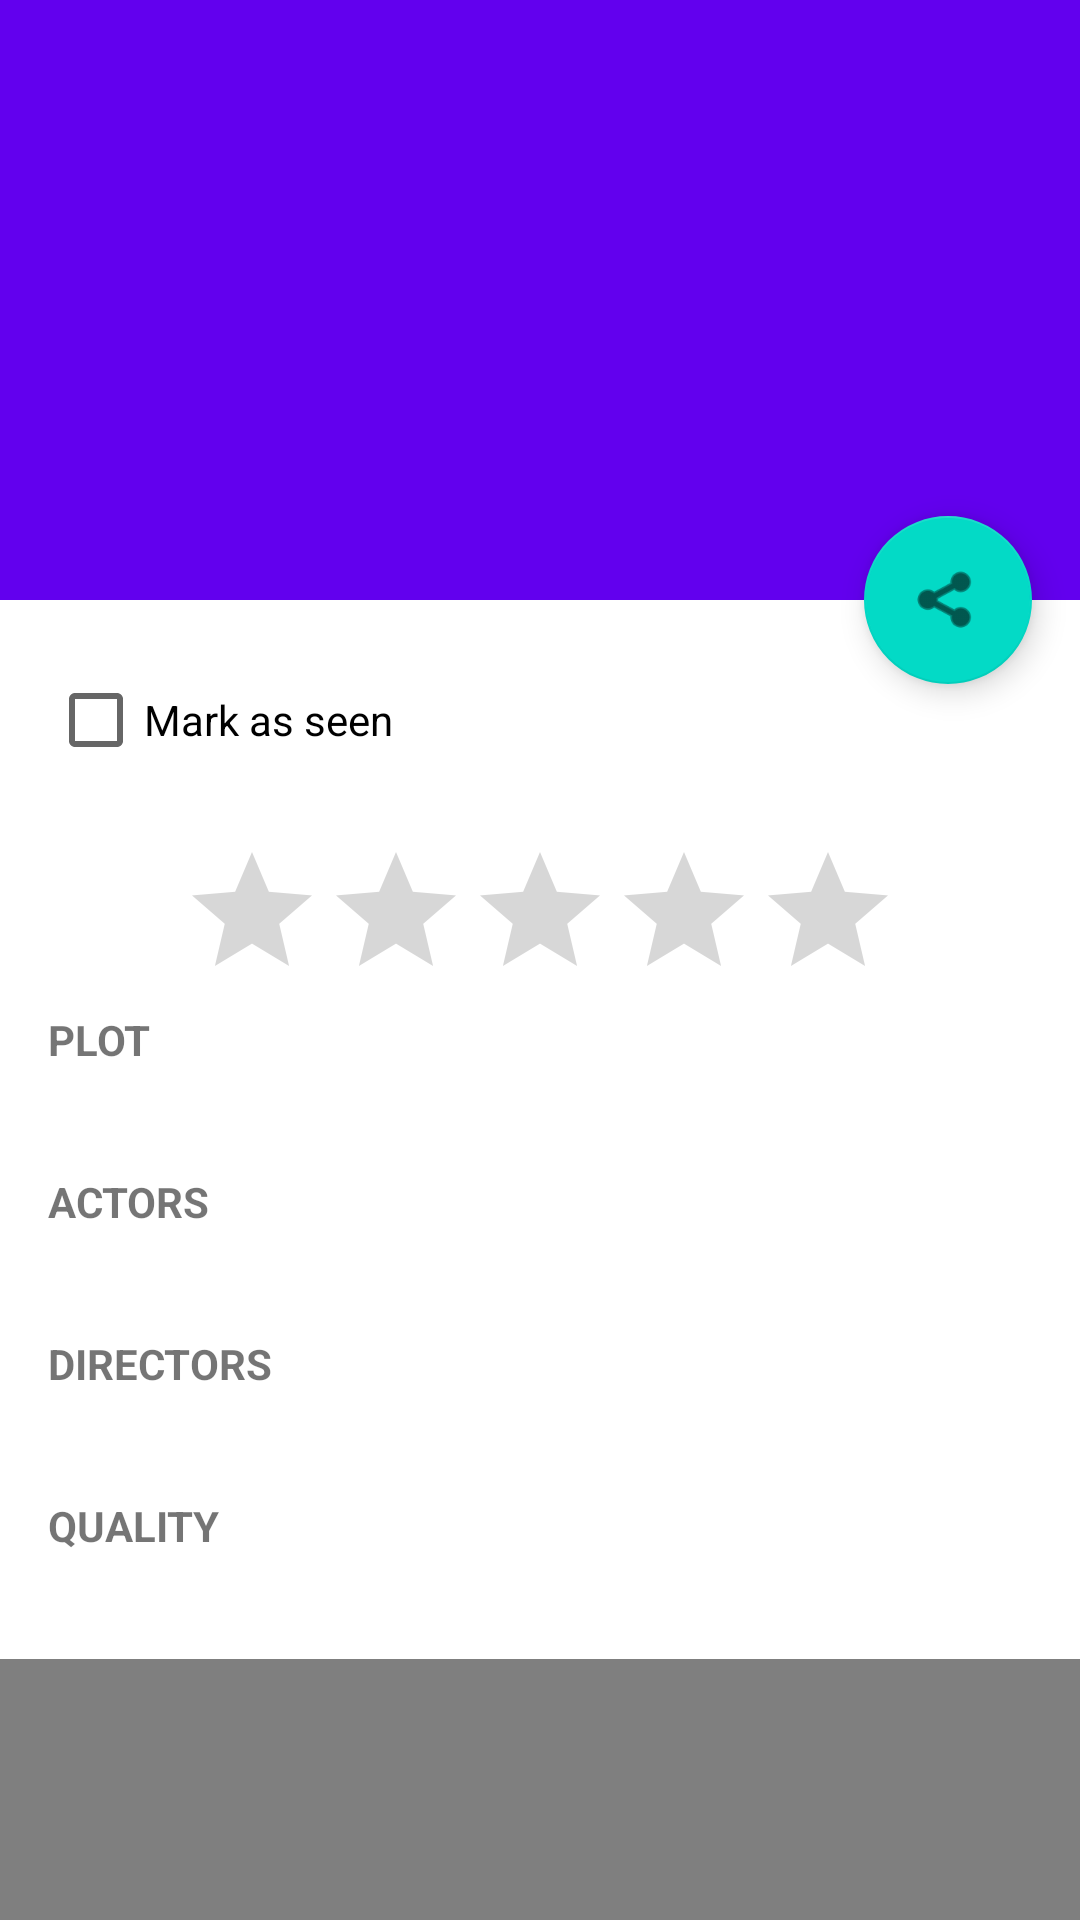

The Android layout XML behind this screen, and the referenced resources:
<!-- AndroidManifest.xml: activity theme AppTheme.NoActionBar -->
<!-- res/layout/activity_movie_detail.xml -->
<?xml version="1.0" encoding="utf-8"?>
<androidx.coordinatorlayout.widget.CoordinatorLayout xmlns:android="http://schemas.android.com/apk/res/android"
    xmlns:app="http://schemas.android.com/apk/res-auto"
    xmlns:tools="http://schemas.android.com/tools"
    android:layout_width="match_parent"
    android:layout_height="match_parent"
    android:fitsSystemWindows="true"
    tools:context=".MovieDetailActivity">

    <com.google.android.material.appbar.AppBarLayout
        android:id="@+id/app_bar"
        android:layout_width="match_parent"
        android:layout_height="@dimen/app_bar_height"
        android:fitsSystemWindows="true"
        android:theme="@style/AppTheme.AppBarOverlay">

        <com.google.android.material.appbar.CollapsingToolbarLayout
            android:id="@+id/toolbar_layout"
            android:layout_width="match_parent"
            android:layout_height="match_parent"
            android:fitsSystemWindows="true"
            app:contentScrim="?attr/colorPrimary"
            app:layout_scrollFlags="scroll|exitUntilCollapsed"
            app:toolbarId="@+id/toolbar">

            <androidx.appcompat.widget.Toolbar
                android:id="@+id/toolbar"
                android:layout_width="match_parent"
                android:layout_height="?attr/actionBarSize"
                app:layout_collapseMode="pin"
                app:popupTheme="@style/AppTheme.PopupOverlay" />

        </com.google.android.material.appbar.CollapsingToolbarLayout>
    </com.google.android.material.appbar.AppBarLayout>

    <com.google.android.material.floatingactionbutton.FloatingActionButton
        android:id="@+id/fab"
        android:layout_width="wrap_content"
        android:layout_height="wrap_content"
        android:layout_margin="@dimen/fab_margin"
        app:layout_anchor="@id/app_bar"
        app:layout_anchorGravity="bottom|end"
        app:srcCompat="@android:drawable/ic_menu_share" />

    <include layout="@layout/content_scrolling" />

</androidx.coordinatorlayout.widget.CoordinatorLayout>
<!-- res/layout/content_scrolling.xml (included above) -->
<?xml version="1.0" encoding="utf-8"?>
<androidx.core.widget.NestedScrollView xmlns:android="http://schemas.android.com/apk/res/android"
    xmlns:app="http://schemas.android.com/apk/res-auto"
    xmlns:tools="http://schemas.android.com/tools"
    android:layout_width="match_parent"
    android:layout_height="match_parent"
    app:layout_behavior="@string/appbar_scrolling_view_behavior"
    tools:context=".MovieDetailActivity"
    tools:showIn="@layout/activity_movie_detail">

    <LinearLayout
        android:layout_width="match_parent"
        android:layout_height="match_parent"
        android:orientation="vertical">

        <CheckBox
            android:id="@+id/user_seen"
            android:layout_width="match_parent"
            android:layout_height="wrap_content"
            android:layout_margin="@dimen/text_margin"
            android:text="Mark as seen" />

        <RatingBar
            android:id="@+id/user_rating"
            android:layout_width="wrap_content"
            android:layout_height="wrap_content"
            android:layout_gravity="center_horizontal"
            android:isIndicator="false"
            android:max="10"
            android:numStars="5"
            android:stepSize="0.1" />

        <TextView
            android:layout_width="match_parent"
            android:layout_height="wrap_content"
            android:layout_marginStart="@dimen/text_margin"
            android:textStyle="bold"
            android:text="PLOT" />

        <TextView
            android:id="@+id/plot"
            android:layout_width="match_parent"
            android:layout_height="wrap_content"
            android:layout_marginStart="@dimen/text_margin"
            android:layout_marginBottom="@dimen/text_margin"
            android:layout_marginEnd="@dimen/text_margin"
            android:text="" />

        <TextView
            android:layout_width="match_parent"
            android:layout_height="wrap_content"
            android:layout_marginStart="@dimen/text_margin"
            android:textStyle="bold"
            android:text="ACTORS" />

        <TextView
            android:id="@+id/actors"
            android:layout_width="match_parent"
            android:layout_height="wrap_content"
            android:layout_marginStart="@dimen/text_margin"
            android:layout_marginBottom="@dimen/text_margin"
            android:layout_marginEnd="@dimen/text_margin"
            android:text="" />

        <TextView
            android:layout_width="match_parent"
            android:layout_height="wrap_content"
            android:layout_marginStart="@dimen/text_margin"
            android:textStyle="bold"
            android:text="DIRECTORS" />

        <TextView
            android:id="@+id/directors"
            android:layout_width="match_parent"
            android:layout_height="wrap_content"
            android:layout_marginStart="@dimen/text_margin"
            android:layout_marginBottom="@dimen/text_margin"
            android:layout_marginEnd="@dimen/text_margin"
            android:text="" />

        <TextView
            android:layout_width="match_parent"
            android:layout_height="wrap_content"
            android:layout_marginStart="@dimen/text_margin"
            android:textStyle="bold"
            android:text="QUALITY" />

        <TextView
            android:id="@+id/quality"
            android:layout_width="match_parent"
            android:layout_height="wrap_content"
            android:layout_marginStart="@dimen/text_margin"
            android:layout_marginEnd="@dimen/text_margin"
            android:text="" />

        <WebView
            android:id="@+id/movie_trailer"
            android:layout_width="match_parent"
            android:layout_height="1000dp"
            android:layout_marginTop="@dimen/text_margin"/>

    </LinearLayout>


</androidx.core.widget.NestedScrollView>
<!-- resources referenced by this layout -->
<resources>
  <dimen name="app_bar_height">200dp</dimen>
  <dimen name="fab_margin">16dp</dimen>
  <dimen name="text_margin">16dp</dimen>
  <style name="AppTheme.AppBarOverlay" parent="ThemeOverlay.AppCompat.Dark.ActionBar" />
  <style name="AppTheme.PopupOverlay" parent="ThemeOverlay.AppCompat.Light" />
  <style name="AppTheme.NoActionBar">
          <item name="windowActionBar">true</item>
          <item name="windowNoTitle">true</item>
      </style>
</resources>
